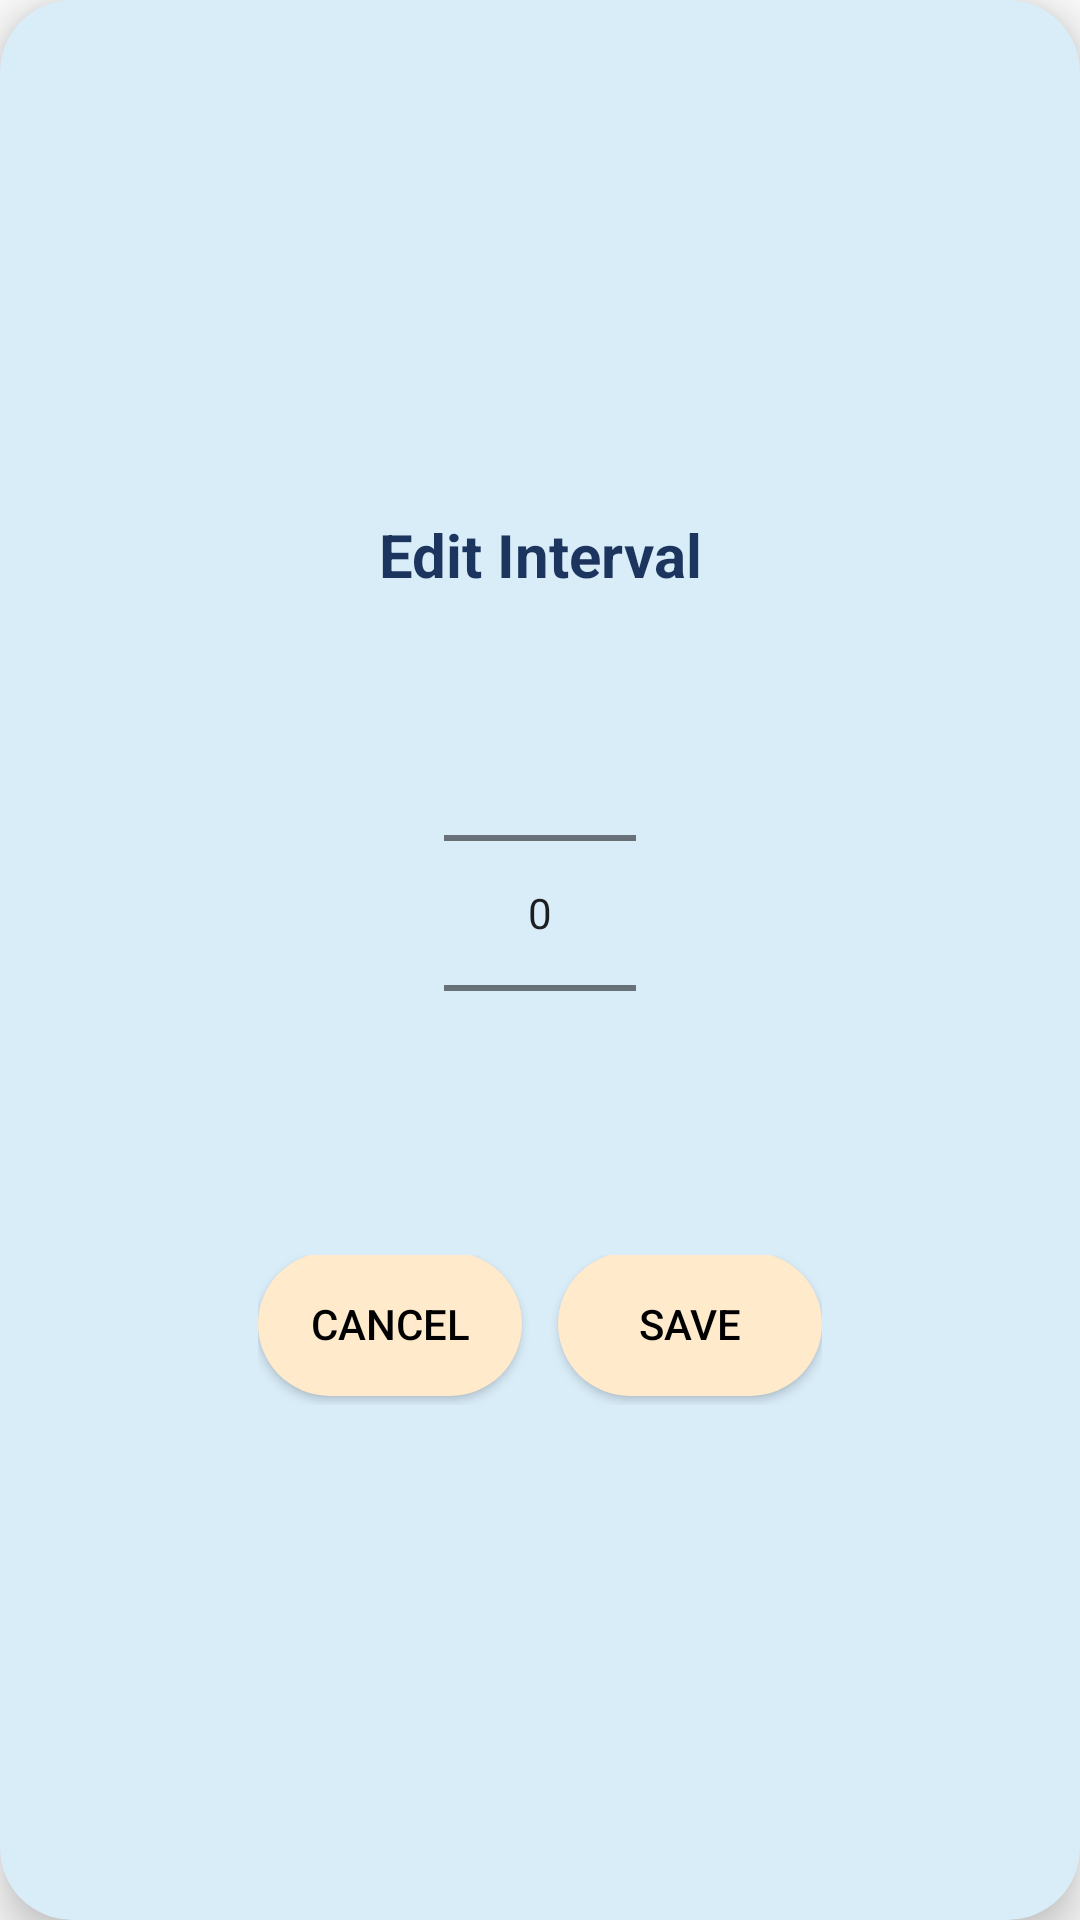

The Android layout XML behind this screen, and the referenced resources:
<!-- AndroidManifest.xml: application theme Theme.AppCompat.Light.NoActionBar -->
<!-- res/layout/interval_picker_dialog.xml -->
<?xml version="1.0" encoding="utf-8"?>
<LinearLayout xmlns:android="http://schemas.android.com/apk/res/android"
    android:orientation="vertical"
    android:layout_width="match_parent"
    android:layout_height="wrap_content"
    android:padding="24dp"
    android:layout_margin="24dp"
    android:elevation="8dp"
    android:clipToOutline="true"
    android:backgroundTint="#D9EDF9"
    android:gravity="center"
    android:background="@drawable/rounded_dialog_background">

    
    <TextView
        android:text="Edit Interval"
        android:textSize="20sp"
        android:textStyle="bold"
        android:textColor="#1C355E"
        android:gravity="center"
        android:layout_width="match_parent"
        android:layout_height="wrap_content"
        android:layout_marginBottom="16dp" />

    
    <NumberPicker
        android:id="@+id/intervalPicker"
        android:layout_width="wrap_content"
        android:layout_height="wrap_content"
        android:layout_gravity="center_horizontal"
        android:layout_marginBottom="24dp" />

    
    <LinearLayout
        android:layout_width="wrap_content"
        android:layout_height="wrap_content"
        android:orientation="horizontal"
        android:gravity="center">

        <Button
            android:id="@+id/cancelIntervalButton"
            android:layout_width="wrap_content"
            android:layout_height="wrap_content"
            android:text="Cancel"
            android:textColor="#000000"
            android:background="@drawable/rounded_button"
            android:layout_marginEnd="12dp"
            android:layout_marginBottom="2dp" />

        <Button
            android:id="@+id/saveIntervalButton"
            android:layout_width="wrap_content"
            android:layout_height="wrap_content"
            android:text="Save"
            android:textColor="#000000"
            android:background="@drawable/rounded_button"
            android:layout_marginBottom="2dp" />

    </LinearLayout>
</LinearLayout>
<!-- resources referenced by this layout -->
<resources>
  <!-- drawable rounded_button (drawable) -->
  <shape xmlns:android="http://schemas.android.com/apk/res/android"
      android:shape="rectangle">
      <solid android:color="#FFEACC" />
      <corners android:radius="24dp" />
  </shape>
  <!-- drawable rounded_dialog_background (drawable) -->
  <shape xmlns:android="http://schemas.android.com/apk/res/android"
      android:shape="rectangle">
      <solid android:color="#D9EDF9" />
      <corners android:radius="24dp" />
  </shape>
</resources>
